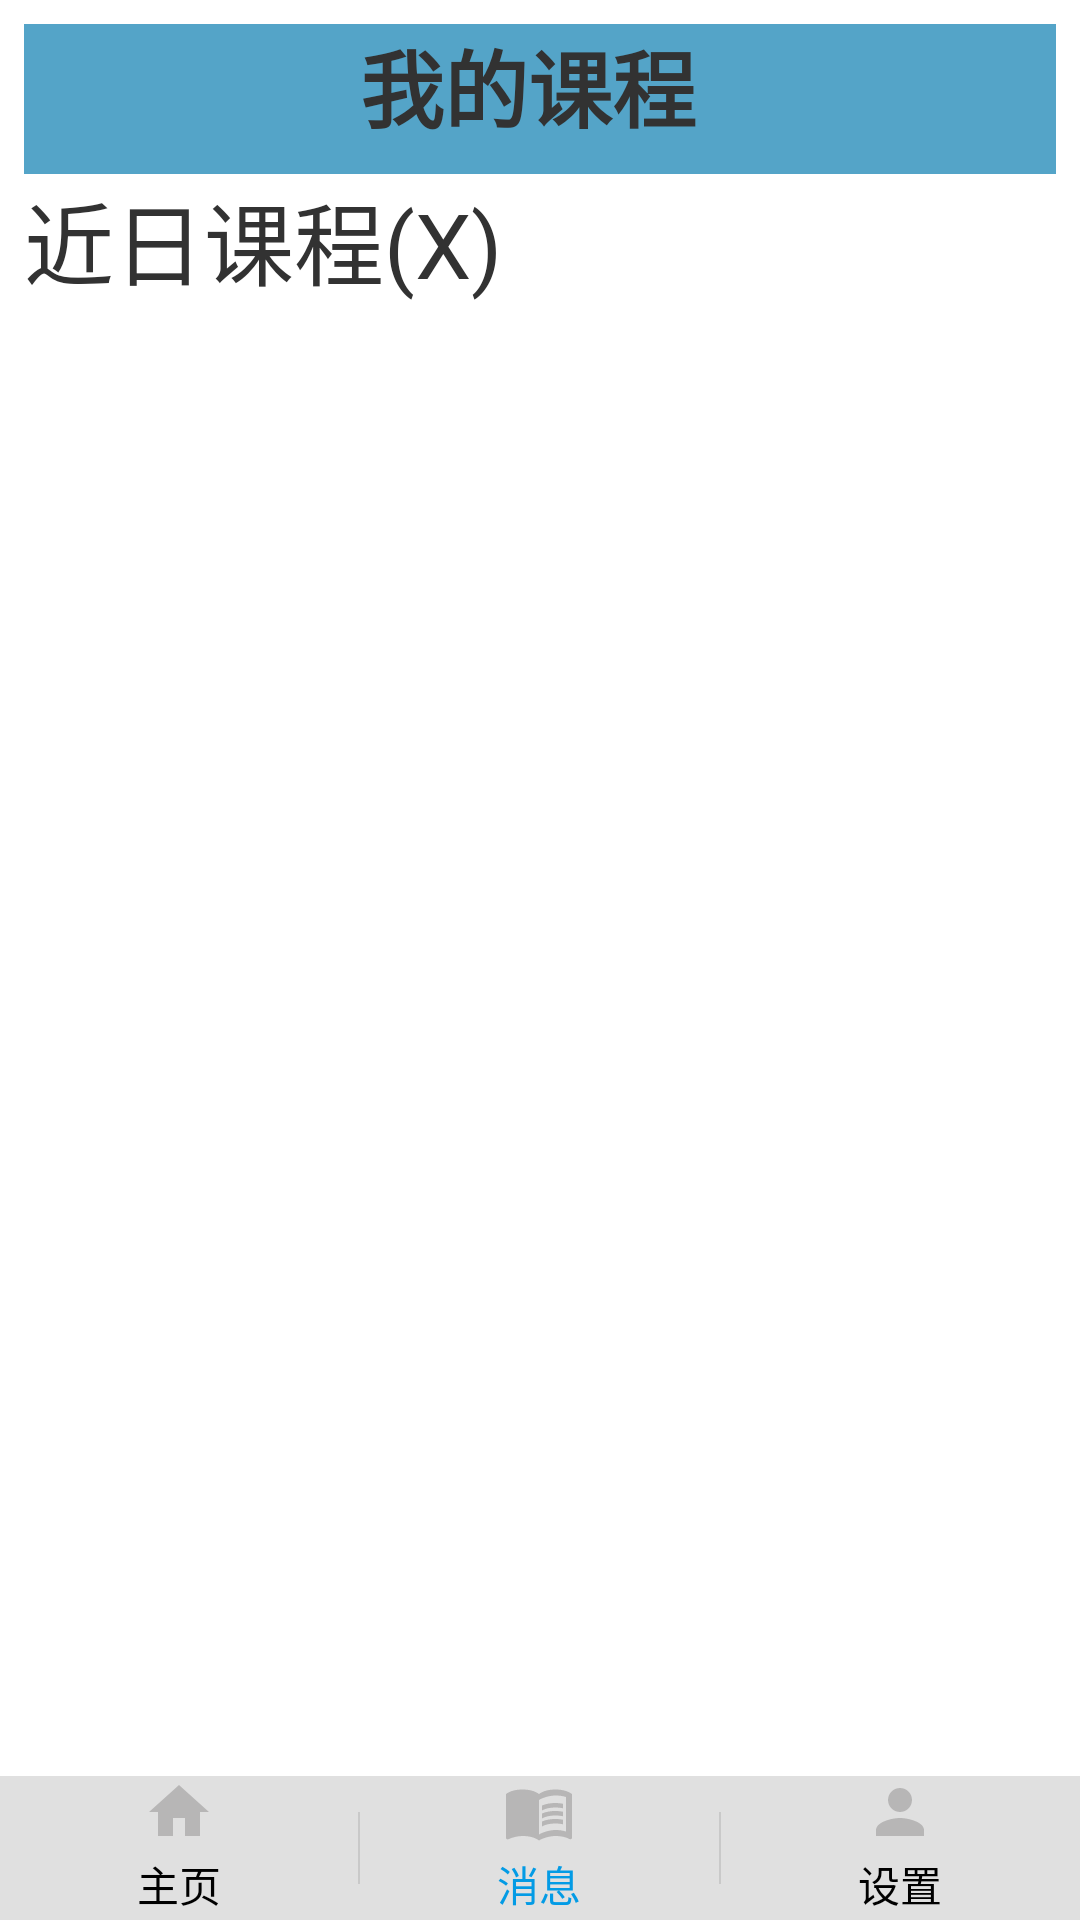

Here is an Android app screen rendered from its layout file. Give the layout XML and the strings, colors and styles it references.
<!-- AndroidManifest.xml: application theme AppTheme -->
<!-- res/layout/activity_mycourse.xml -->
<?xml version="1.0" encoding="utf-8"?>
<androidx.constraintlayout.widget.ConstraintLayout xmlns:android="http://schemas.android.com/apk/res/android"
    xmlns:app="http://schemas.android.com/apk/res-auto"
    xmlns:tools="http://schemas.android.com/tools"
    android:layout_width="match_parent"
    android:layout_height="match_parent"
    tools:context=".MycourseActivity"> 
    

    <RelativeLayout
        android:id="@+id/llMessagePage"
        android:layout_width="0dp"
        android:layout_height="0dp"
        android:layout_marginStart="8dp"
        android:layout_marginLeft="8dp"
        android:layout_marginTop="8dp"
        android:layout_marginEnd="8dp"
        android:layout_marginRight="8dp"
        android:layout_marginBottom="0dp"
        android:orientation="vertical"
        app:layout_constraintBottom_toTopOf="@+id/llMessageNav"
        app:layout_constraintEnd_toEndOf="parent"
        app:layout_constraintStart_toStartOf="parent"
        app:layout_constraintTop_toTopOf="parent">
        
        <RelativeLayout
            android:layout_width="match_parent"
            android:layout_height="50dp"
            android:background="@color/purple_700">
            <TextView
                android:text="我的课程"
                android:textStyle="bold"
                android:textSize="28sp"
                android:layout_centerHorizontal="true"
                android:layout_width="120dp"
                android:layout_height="match_parent"/>
        </RelativeLayout>
        <RelativeLayout
            android:layout_marginTop="50dp"
            android:layout_width="match_parent"
            android:layout_height="50dp">
            <TextView

                android:textSize="30sp"
                android:text="近日课程(X)"
                android:layout_width="wrap_content"
                android:layout_height="match_parent"/>
        </RelativeLayout>
        <androidx.recyclerview.widget.RecyclerView
            android:id="@+id/menu_list"
            android:layout_marginTop="110dp"
            android:layout_width="match_parent"
            android:layout_height="match_parent">
        </androidx.recyclerview.widget.RecyclerView>

</RelativeLayout>

    <LinearLayout
        android:id="@+id/llMessageNav"
        style="?android:attr/buttonBarStyle"
        android:layout_width="0dp"
        android:layout_height="wrap_content"
        android:background="@color/navBack"
        android:orientation="horizontal"
        app:layout_constraintBottom_toBottomOf="parent"
        app:layout_constraintEnd_toEndOf="parent"
        app:layout_constraintStart_toStartOf="parent"
        app:layout_constraintTop_toBottomOf="@+id/llMessagePage">

        
        <Button
            android:id="@+id/btnNavHome"
            style="?android:attr/buttonBarButtonStyle"
            android:layout_width="0dp"
            android:layout_height="wrap_content"
            android:layout_weight="1"
            android:drawableTop="@drawable/ic_baseline_home_24"
            android:onClick="onNavButtonsTapped"
            android:text="@string/btnNavHome"
            android:textAppearance="?android:attr/textAppearanceSmall"
            android:textColor="@color/navNormal" />

        <Button
            android:id="@+id/btnNavMessage"
            style="?android:attr/buttonBarButtonStyle"
            android:layout_width="0dp"
            android:layout_height="wrap_content"
            android:layout_weight="1"
            android:drawableTop="@drawable/ic_baseline_menu_book_24"
            android:onClick="onNavButtonsTapped"
            android:text="@string/btnNavMessage"
            android:textAppearance="?android:attr/textAppearanceSmall"
            android:textColor="@color/navActivated" />

        <Button
            android:id="@+id/btnNavSettings"
            style="?android:attr/buttonBarButtonStyle"
            android:layout_width="0dp"
            android:layout_height="wrap_content"
            android:layout_weight="1"
            android:drawableTop="@drawable/ic_baseline_person_24"
            android:onClick="onNavButtonsTapped"
            android:text="@string/btnNavSettings"
            android:textAppearance="?android:attr/textAppearanceSmall"
            android:textColor="@color/navNormal" />
    </LinearLayout>
</androidx.constraintlayout.widget.ConstraintLayout>
<!-- resources referenced by this layout -->
<resources>
  <color name="navActivated">#039be5</color>
  <color name="navBack">#e0e0e0</color>
  <color name="navNormal">#000000</color>
  <color name="purple_700">#54A4C8</color>
  <!-- drawable ic_baseline_home_24 (drawable) -->
  <vector android:height="24dp" android:tint="#B7B6B6"
      android:viewportHeight="24" android:viewportWidth="24"
      android:width="24dp" xmlns:android="http://schemas.android.com/apk/res/android">
      <path android:fillColor="@android:color/white" android:pathData="M10,20v-6h4v6h5v-8h3L12,3 2,12h3v8z"/>
  </vector>
  <!-- drawable ic_baseline_menu_book_24 (drawable) -->
  <vector android:height="24dp" android:tint="#B7B6B6"
      android:viewportHeight="24" android:viewportWidth="24"
      android:width="24dp" xmlns:android="http://schemas.android.com/apk/res/android">
      <path android:fillColor="@android:color/white" android:pathData="M21,5c-1.11,-0.35 -2.33,-0.5 -3.5,-0.5c-1.95,0 -4.05,0.4 -5.5,1.5c-1.45,-1.1 -3.55,-1.5 -5.5,-1.5S2.45,4.9 1,6v14.65c0,0.25 0.25,0.5 0.5,0.5c0.1,0 0.15,-0.05 0.25,-0.05C3.1,20.45 5.05,20 6.5,20c1.95,0 4.05,0.4 5.5,1.5c1.35,-0.85 3.8,-1.5 5.5,-1.5c1.65,0 3.35,0.3 4.75,1.05c0.1,0.05 0.15,0.05 0.25,0.05c0.25,0 0.5,-0.25 0.5,-0.5V6C22.4,5.55 21.75,5.25 21,5zM21,18.5c-1.1,-0.35 -2.3,-0.5 -3.5,-0.5c-1.7,0 -4.15,0.65 -5.5,1.5V8c1.35,-0.85 3.8,-1.5 5.5,-1.5c1.2,0 2.4,0.15 3.5,0.5V18.5z"/>
      <path android:fillColor="@android:color/white" android:pathData="M17.5,10.5c0.88,0 1.73,0.09 2.5,0.26V9.24C19.21,9.09 18.36,9 17.5,9c-1.7,0 -3.24,0.29 -4.5,0.83v1.66C14.13,10.85 15.7,10.5 17.5,10.5z"/>
      <path android:fillColor="@android:color/white" android:pathData="M13,12.49v1.66c1.13,-0.64 2.7,-0.99 4.5,-0.99c0.88,0 1.73,0.09 2.5,0.26V11.9c-0.79,-0.15 -1.64,-0.24 -2.5,-0.24C15.8,11.66 14.26,11.96 13,12.49z"/>
      <path android:fillColor="@android:color/white" android:pathData="M17.5,14.33c-1.7,0 -3.24,0.29 -4.5,0.83v1.66c1.13,-0.64 2.7,-0.99 4.5,-0.99c0.88,0 1.73,0.09 2.5,0.26v-1.52C19.21,14.41 18.36,14.33 17.5,14.33z"/>
  </vector>
  <!-- drawable ic_baseline_person_24 (drawable) -->
  <vector android:height="24dp" android:tint="#B7B6B6"
      android:viewportHeight="24" android:viewportWidth="24"
      android:width="24dp" xmlns:android="http://schemas.android.com/apk/res/android">
      <path android:fillColor="@android:color/white" android:pathData="M12,12c2.21,0 4,-1.79 4,-4s-1.79,-4 -4,-4 -4,1.79 -4,4 1.79,4 4,4zM12,14c-2.67,0 -8,1.34 -8,4v2h16v-2c0,-2.66 -5.33,-4 -8,-4z"/>
  </vector>
  <string name="btnNavHome">主页</string>
  <string name="btnNavMessage">消息</string>
  <string name="btnNavSettings">设置</string>
  <style name="AppTheme" parent="android:Theme.Holo.Light.DarkActionBar">
          
          
          <item name="android:windowIsTranslucent">true</item>
          <item name="android:windowAnimationStyle">@style/NoAnimation</item>
      </style>
  <style name="NoAnimation">
          <item name="android:activityCloseEnterAnimation">@null</item>
          <item name="android:activityCloseExitAnimation">@null</item>
          <item name="android:activityOpenEnterAnimation">@null</item>
          <item name="android:activityOpenExitAnimation">@null</item>
          <item name="android:taskCloseEnterAnimation">@null</item>
          <item name="android:taskCloseExitAnimation">@null</item>
          <item name="android:taskOpenEnterAnimation">@null</item>
          <item name="android:taskOpenExitAnimation">@null</item>
          <item name="android:taskToBackEnterAnimation">@null</item>
          <item name="android:taskToBackExitAnimation">@null</item>
          <item name="android:taskToFrontEnterAnimation">@null</item>
          <item name="android:taskToFrontExitAnimation">@null</item>
      </style>
</resources>
